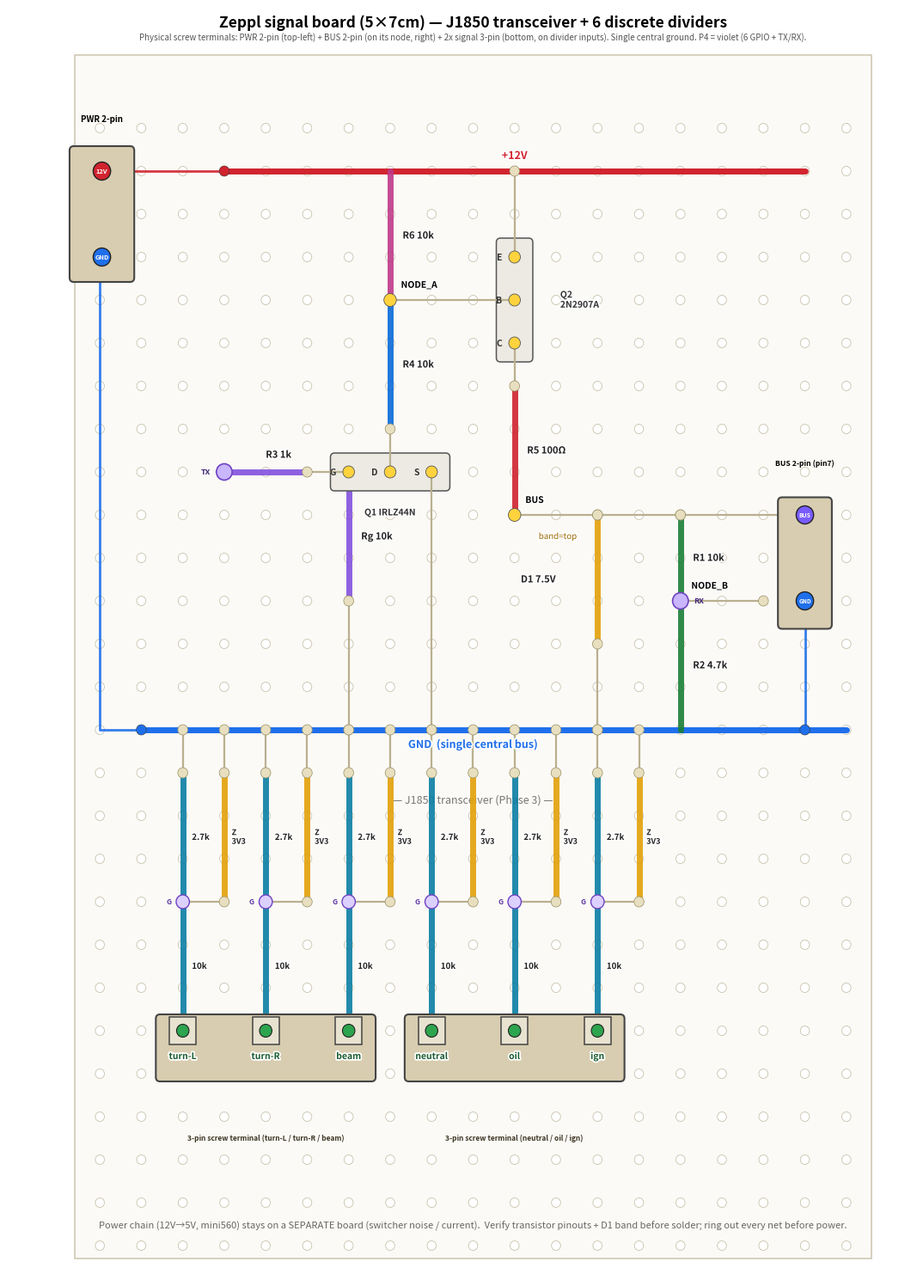

This figure's Python source:
# J1850 signal board (Phase 3 Stage 4 -> bike): perfboard layout of the J1850
# transceiver (RX bare divider + high-side TX) + the 6 discrete 12V input
# dividers (10k/2.7k + 3V3 clamp; turn L/R, high-beam, neutral, oil, ignition).
# Bike build (Rpd omitted). SINGLE central ground bus (row 15); dividers are
# flipped (GND up to the central bus, harness inputs at the bottom edge).
# Harness = physical screw terminals: one PWR 3-pin (+12V/GND/BUS, top-left,
# orthogonally routed) + two signal 3-pin blocks sitting directly on the divider
# inputs (5 mm divider pitch -> a 3-pin block lands on 3 divider inputs, no
# routing). P4 = TX (gate) / RX (NODE_B) + 6 GPIO pads on the divider nodes.
# Companion to schemdraw j1850_tx.py / j1850_rx.py / discrete_divider.py (the
# electrical source of truth). Power chain is a SEPARATE board.
# matplotlib, NOT schemdraw. Regenerate: python3 j1850_signal_board.py (matplotlib).
import matplotlib
matplotlib.use("Agg")
import matplotlib.pyplot as plt
from matplotlib.patches import FancyBboxPatch, Rectangle, Circle
import matplotlib.patheffects as pe

def X(c): return c
def Y(r): return -r
LBL=[pe.withStroke(linewidth=2.5,foreground="white")]

fig, ax = plt.subplots(figsize=(11,15))
fig.patch.set_facecolor("white")
ax.set_facecolor("white")
ax.set_xlim(-1.2, 20.5)
ax.set_ylim(-27.6, 1.8)
ax.axis("off")

# board outline (portrait 5x7cm ~ 19 x 27 holes)
ax.add_patch(Rectangle((0.4,-27.3),19.2,28.0, facecolor="#fbfaf6",
             edgecolor="#cfc9b4", lw=1.2, zorder=0))
NC, NR = 19, 27
for r in range(1,NR+1):
    for c in range(1,NC+1):
        ax.add_patch(Circle((X(c),Y(r)),0.11,facecolor="white",edgecolor="#c9c2ac",lw=0.6,zorder=1))

def busline(row,x0,x1,color,label,lx,ly=0.0):
    ax.plot([x0,x1],[Y(row),Y(row)],color=color,lw=5,solid_capstyle="round",zorder=2)
    if label:
        t=ax.text(lx,Y(row)+ly,label,ha="center",va="center",fontsize=9,fontweight="bold",color=color,zorder=6)
        t.set_path_effects(LBL)

def res(c1,r1,c2,r2,label,color,loff=(0.3,0),fs=8):
    x1,y1,x2,y2=X(c1),Y(r1),X(c2),Y(r2)
    ax.plot([x1,x2],[y1,y2],color=color,lw=5,solid_capstyle="round",zorder=3,alpha=0.9)
    t=ax.text((x1+x2)/2+loff[0],(y1+y2)/2+loff[1],label,ha="left",va="center",fontsize=fs,fontweight="bold",color="#222",zorder=6)
    t.set_path_effects(LBL)

def jumper(c1,r1,c2,r2):
    ax.plot([X(c1),X(c2)],[Y(r1),Y(r2)],color="#b9b090",lw=1.6,zorder=4,solid_capstyle="round")
    for (c,r) in [(c1,r1),(c2,r2)]:
        ax.add_patch(Circle((X(c),Y(r)),0.12,facecolor="#e7dfbf",edgecolor="#9a9068",lw=0.5,zorder=5))

def node(c,r,label,dx=0.26,dy=0.24,col="#ffd33d"):
    ax.add_patch(Circle((X(c),Y(r)),0.15,facecolor=col,edgecolor="#555",lw=0.6,zorder=6))
    if label:
        t=ax.text(X(c)+dx,Y(r)+dy,label,ha="left",va="bottom",fontsize=7.5,fontweight="bold",zorder=7)
        t.set_path_effects(LBL)

def transistor(cells,name,namexy):
    xs=[X(c) for c,r,_ in cells]; ys=[Y(r) for c,r,_ in cells]
    ax.add_patch(FancyBboxPatch((min(xs)-0.42,min(ys)-0.42),max(xs)-min(xs)+0.84,max(ys)-min(ys)+0.84,
        boxstyle="round,pad=0.02,rounding_size=0.1",facecolor="#eceae2",edgecolor="#555",lw=1.1,zorder=3))
    for c,r,pl in cells:
        ax.add_patch(Circle((X(c),Y(r)),0.14,facecolor="#ffd33d",edgecolor="#555",lw=0.6,zorder=6))
        ax.text(X(c)-0.3,Y(r),pl,ha="right",va="center",fontsize=7.5,fontweight="bold",color="#333",zorder=7)
    t=ax.text(namexy[0],namexy[1],name,ha="center",va="center",fontsize=8,fontweight="bold",color="#333",zorder=7)
    t.set_path_effects(LBL)

def extpad(c,r,label,tx,ty,fs=8.5):
    ax.add_patch(Circle((X(c),Y(r)),0.17,facecolor="#c7f0cf",edgecolor="#2da44e",lw=1.0,zorder=6))
    ax.annotate(label, xy=(X(c),Y(r)), xytext=(tx,ty), fontsize=fs, fontweight="bold",
                ha="center", va="center", zorder=8, color="#1a5c30",
                arrowprops=dict(arrowstyle="->",color="#2da44e",lw=1.4))

# ================= J1850 transceiver (rows 2-15) =================
busline(2,4,18,"#d1242f","+12V",11,0.35)
busline(15,2,19,"#1f6feb","GND  (single central bus)",10,-0.35)

res(8,2,8,5,"R6 10k","#bf3989")
res(8,5,8,8,"R4 10k","#0969da")
res(4,9,6,9,"R3 1k","#8250df",loff=(0,0.4))
res(7,9,7,12,"Rg 10k","#8250df")
res(11,7,11,10,"R5 100Ω","#cf222e")
res(13,10,13,13,"D1 7.5V","#e3a008",loff=(-1.85,0))
ax.text(12.5,Y(11)+0.5,"band=top",ha="right",va="center",fontsize=7,color="#9a6700",path_effects=LBL)
res(15,10,15,12,"R1 10k","#1a7f37")
res(15,12,15,15,"R2 4.7k","#1a7f37")

transistor([(7,9,"G"),(8,9,"D"),(9,9,"S")],"",(8,Y(9)))
ax.text(8,Y(9)-0.95,"Q1 IRLZ44N",ha="center",va="center",fontsize=7.5,fontweight="bold",color="#333",path_effects=LBL)
transistor([(11,4,"E"),(11,5,"B"),(11,6,"C")],"",(11,Y(5)))
ax.text(12.1,Y(5),"Q2\n2N2907A",ha="left",va="center",fontsize=7.5,fontweight="bold",color="#333",path_effects=LBL)

node(8,5,"NODE_A")
node(11,10,"BUS")
node(15,12,"NODE_B")

jumper(6,9,7,9); jumper(8,8,8,9); jumper(8,5,11,5); jumper(11,4,11,2)
jumper(11,6,11,7); jumper(11,10,13,10); jumper(13,10,15,10)
jumper(9,9,9,15); jumper(7,12,7,15); jumper(13,13,13,15); jumper(15,12,17,12)
jumper(15,10,18,10)


ax.text(10,-16.7,"— J1850 transceiver (Phase 3) —",ha="center",fontsize=9,style="italic",color="#777")

# ===== 6 discrete 12V dividers - FLIPPED, single central GND (row 15) =====
# terminal(bottom) -> Ra -> node -> Rb/Z -> GND(top, central bus)
DIV=[("turn-L",3),("turn-R",5),("beam",7),("neutral",9),("oil",11),("ign",13)]
for name,c in DIV:
    res(c,16,c,19,"2.7k","#0a7ea4",loff=(0.22,0),fs=7)     # Rb: central GND(top)->node
    jumper(c,15,c,16)                                      # -> central GND bus
    res(c,19,c,22,"10k","#0a7ea4",loff=(0.22,0),fs=7)      # Ra: node->terminal(bottom)
    # 3V3 clamp zener node->GND in adjacent column (band/cathode at node side)
    jumper(c,19,c+1,19)
    res(c+1,16,c+1,19,"Z\n3V3","#e3a008",loff=(0.18,0),fs=6.5)
    jumper(c+1,15,c+1,16)
    # harness screw terminal at the BOTTOM edge (sits on the divider input)
    ax.add_patch(Rectangle((X(c)-0.32,Y(22)-0.32),0.64,0.64,facecolor="#e8e2d0",edgecolor="#444",lw=1.1,zorder=6))
    ax.add_patch(Circle((X(c),Y(22)),0.15,facecolor="#2da44e",edgecolor="#222",lw=0.8,zorder=7))
    t=ax.text(X(c),Y(22)-0.5,name,ha="center",va="top",fontsize=7.5,fontweight="bold",color="#1a5c30",zorder=8); t.set_path_effects(LBL)
    # P4 GPIO dupont pad at the node
    ax.add_patch(Circle((X(c),Y(19)),0.16,facecolor="#dcd0ff",edgecolor="#6f42c1",lw=1.0,zorder=6))
    ax.text(X(c)-0.28,Y(19),"G",ha="right",va="center",fontsize=6,fontweight="bold",color="#5a32a3",zorder=8)



# ---- orthogonal grid router ----
def orout(pts,color,lw=2.0):
    xs=[X(c) for c,r in pts]; ys=[Y(r) for c,r in pts]
    ax.plot(xs,ys,color=color,lw=lw,zorder=1.7,solid_capstyle="round",solid_joinstyle="round",alpha=0.9)
    for c,r in [pts[0],pts[-1]]:
        ax.add_patch(Circle((X(c),Y(r)),0.12,facecolor=color,edgecolor="#333",lw=0.4,zorder=5))
# ---- PWR 2-pin screw terminal (top-left): +12V / GND ----
ax.add_patch(FancyBboxPatch((0.3,Y(4)-0.55),1.5,3.1,boxstyle="round,pad=0.03,rounding_size=0.1",facecolor="#d8cdb0",edgecolor="#444",lw=1.5,zorder=5.5))
ax.text(1.05,Y(1)+0.15,"PWR 2-pin",ha="center",fontsize=7,fontweight="bold")
for r,lab,co in [(2,"12V","#d1242f"),(4,"GND","#1f6feb")]:
    ax.add_patch(Circle((1.05,Y(r)),0.21,facecolor=co,edgecolor="#222",lw=1,zorder=7))
    ax.text(1.05,Y(r),lab,ha="center",va="center",fontsize=5.4,fontweight="bold",color="white",zorder=8)
orout([(1,2),(4,2)],"#d1242f")             # +12V -> +12V bus
orout([(1,4),(1,15),(2,15)],"#1f6feb")     # GND  -> central bus
# ---- BUS 2-pin screw terminal sits ON the BUS node (right side): no long routing ----
ax.add_patch(FancyBboxPatch((X(18)-0.62,Y(12)-0.62),1.24,3.0,boxstyle="round,pad=0.03,rounding_size=0.1",facecolor="#d8cdb0",edgecolor="#444",lw=1.5,zorder=5.4))
ax.text(X(18),Y(9)+0.15,"BUS 2-pin (pin7)",ha="center",fontsize=6.2,fontweight="bold")
ax.add_patch(Circle((X(18),Y(10)),0.21,facecolor="#7a5cff",edgecolor="#222",lw=1,zorder=7))
ax.text(X(18),Y(10),"BUS",ha="center",va="center",fontsize=4.8,fontweight="bold",color="white",zorder=8)
ax.add_patch(Circle((X(18),Y(12)),0.21,facecolor="#1f6feb",edgecolor="#222",lw=1,zorder=7))
ax.text(X(18),Y(12),"GND",ha="center",va="center",fontsize=4.8,fontweight="bold",color="white",zorder=8)
orout([(18,12),(18,15)],"#1f6feb")         # BUS-terminal GND pin -> central bus (short)

# ---- two 3-pin harness screw terminals sit DIRECTLY on the divider inputs (row 22) ----
for cols,lab in [([3,5,7],"turn-L / turn-R / beam"),([9,11,13],"neutral / oil / ign")]:
    x0,x1=X(cols[0]),X(cols[-1])
    ax.add_patch(FancyBboxPatch((x0-0.62,Y(23)-0.15),x1-x0+1.24,1.5,boxstyle="round,pad=0.03,rounding_size=0.1",
        facecolor="#d8cdb0",edgecolor="#444",lw=1.5,zorder=5.4))
    ax.text((x0+x1)/2,Y(24.55),"3-pin screw terminal ("+lab+")",ha="center",fontsize=6.0,fontweight="bold",color="#3d3524",zorder=8)

# ---- P4 dupont pads: TX at gate, RX at NODE_B (6x GPIO already marked on the divider nodes) ----
for c,r,lab in [(4,9,"TX"),(15,12,"RX")]:
    ax.add_patch(Circle((X(c),Y(r)),0.19,facecolor="#c9b6ff",edgecolor="#6f42c1",lw=1.2,zorder=7))
    ax.text(X(c)-0.32 if lab=="TX" else X(c)+0.32,Y(r),lab,ha="right" if lab=="TX" else "left",va="center",fontsize=6.5,fontweight="bold",color="#42287a",zorder=8)
ax.text(10,1.05,"Physical screw terminals: PWR 2-pin (top-left) + BUS 2-pin (on its node, right) + 2x signal 3-pin (bottom, on divider inputs). "
        "Single central ground. P4 = violet (6 GPIO + TX/RX).",ha="center",fontsize=7.0,color="#555")

# title + minimal note
ax.text(10,1.35,"Zeppl signal board (5×7cm) — J1850 transceiver + 6 discrete dividers",
        ha="center",fontsize=12.5,fontweight="bold")
ax.text(10,-26.6,
 "Power chain (12V→5V, mini560) stays on a SEPARATE board (switcher noise / current).  "
 "Verify transistor pinouts + D1 band before solder; ring out every net before power.",
 ha="center",fontsize=8,color="#666")

plt.tight_layout()
fig.savefig("j1850_signal_board.png", dpi=140, facecolor="white", bbox_inches="tight")
fig.savefig("j1850_signal_board.svg", facecolor="white", bbox_inches="tight")
print("ok")
